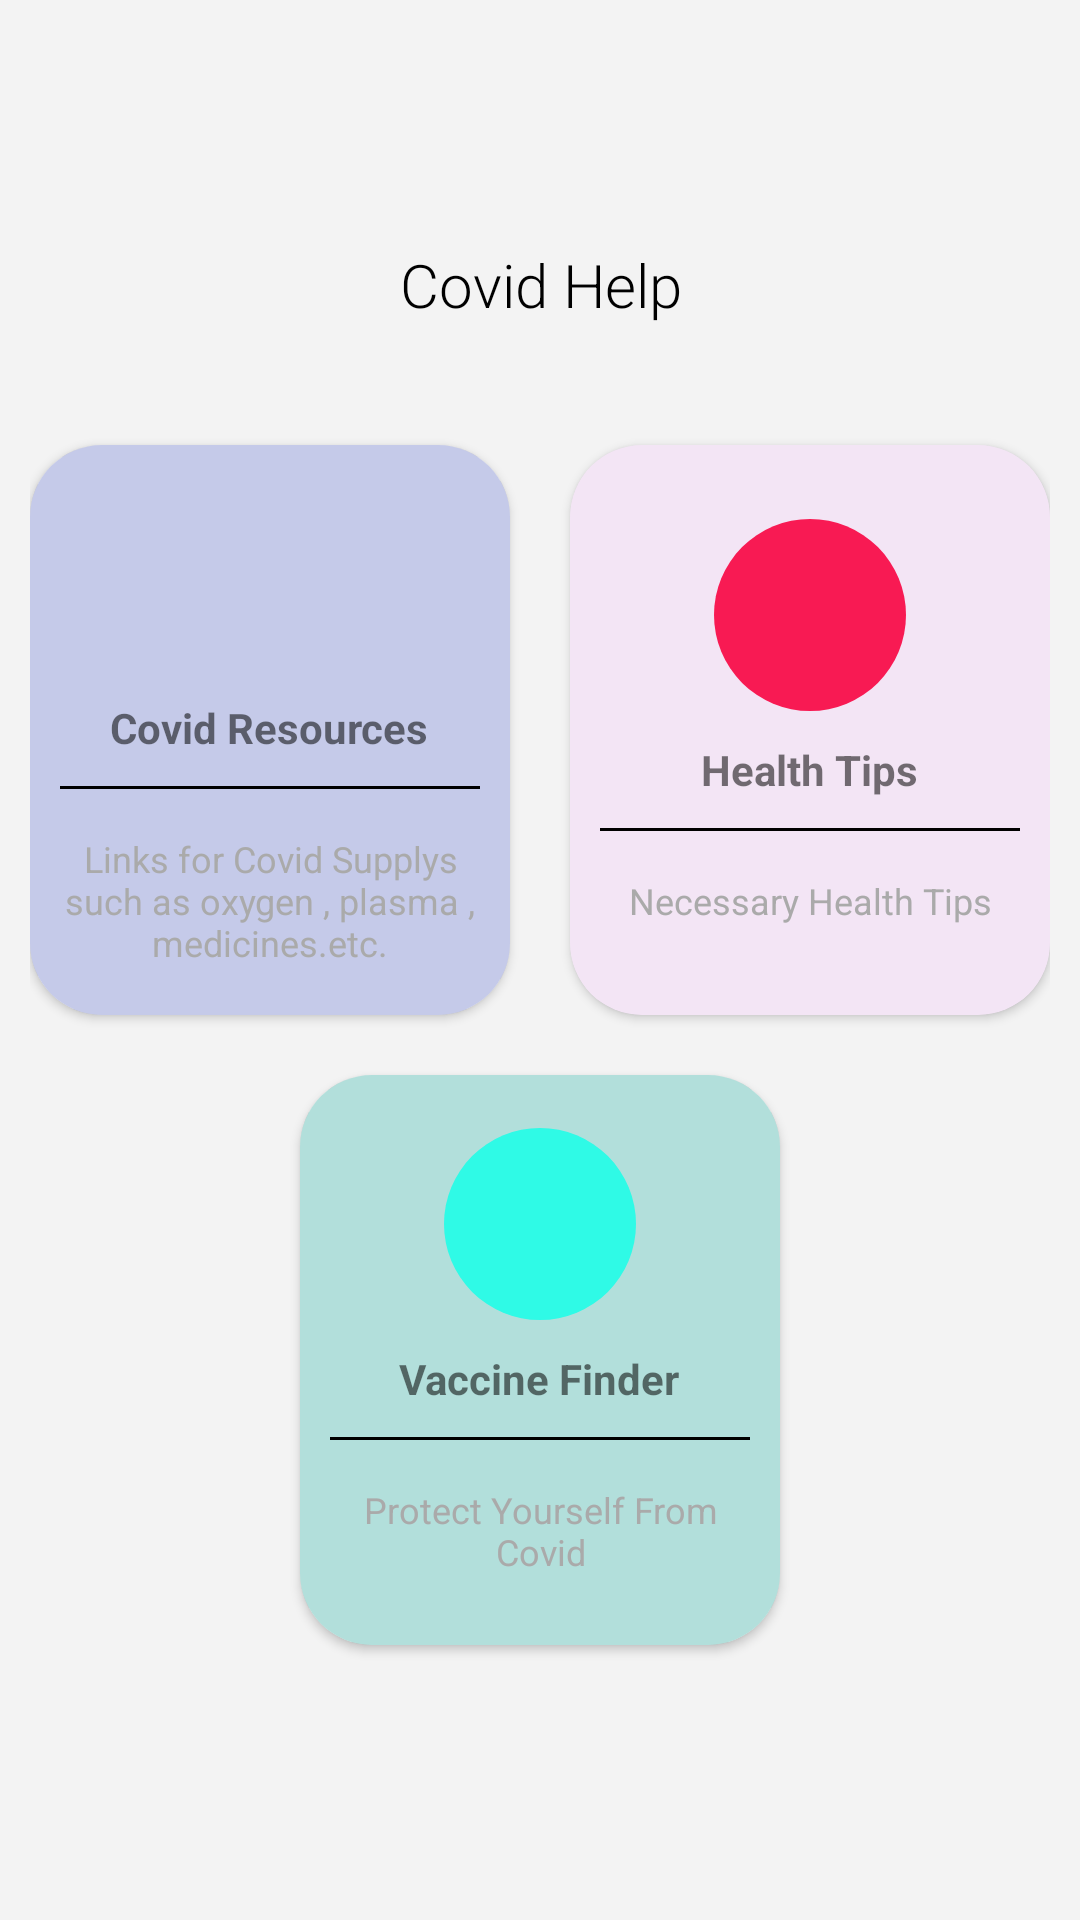

Write the Android layout XML for this screen, with the resource values it uses.
<!-- AndroidManifest.xml: activity theme Theme.Design.Light.NoActionBar -->
<!-- res/layout/activity_main.xml -->
<?xml version="1.0" encoding="utf-8"?>
<LinearLayout
    xmlns:android="http://schemas.android.com/apk/res/android"
    xmlns:app="http://schemas.android.com/apk/res-auto"
    xmlns:tools="http://schemas.android.com/tools"
    android:layout_width="match_parent"
    android:background="#358597"
    android:layout_height="match_parent">
<LinearLayout
    android:layout_width="match_parent"
    android:layout_height="match_parent"
    android:orientation="vertical"
    android:padding="10dp"
    android:background="#F3F3F3"
    android:gravity="center"
    android:id="@+id/layoutII">

    <TextView
        android:id="@+id/textView2"
        android:layout_width="match_parent"
        android:layout_height="wrap_content"
        android:layout_gravity="center_horizontal"
        android:text="Covid Help"
        android:textSize="20dp"
        android:fontFamily="sans-serif-light"
        android:textAlignment="center"
        android:textColor="@color/black"
        android:layout_marginBottom="30dp"
        tools:ignore="RtlCompat" />

    <LinearLayout
        android:clipToPadding="false"
        android:gravity="center"
        android:orientation="horizontal"

        android:layout_width="match_parent"
        android:layout_height="wrap_content">

        <androidx.cardview.widget.CardView
            android:foreground="?android:attr/selectableItemBackground"
            android:clickable="true"

            android:id="@+id/bankcardId"
            app:cardCornerRadius="24dp"
            android:layout_width="160dp"
            android:layout_height="190dp"
            android:layout_margin="10dp">

            <LinearLayout
                android:id="@+id/news_grid"
                android:layout_width="match_parent"
                android:layout_height="match_parent"
                android:clickable="true"
                android:elevation="2dp"
                android:background="#C5CAE9"
                android:gravity="center"
                android:onClick="newsGrid"
                android:orientation="vertical">

                <ImageView
                    android:layout_width="64dp"
                    android:layout_height="64dp"
                    android:background="@drawable/circlebackgroundpurple"
                    android:padding="10dp"
                    app:srcCompat="@drawable/news" />

                <TextView
                    android:layout_width="wrap_content"
                    android:layout_height="wrap_content"
                    android:layout_marginTop="10dp"
                    android:text="Covid Resources"
                    android:textStyle="bold" />

                <View
                    android:layout_width="match_parent"
                    android:layout_height="1dp"
                    android:layout_margin="10dp"
                    android:background="@color/black" />

                <TextView
                    android:layout_width="wrap_content"
                    android:layout_height="wrap_content"
                    android:gravity="center"
                    android:padding="5dp"
                    android:textSize="12dp"
                    android:text="Links for Covid Supplys such as oxygen , plasma , medicines.etc."
                    android:textColor="@android:color/darker_gray" />

            </LinearLayout>
        </androidx.cardview.widget.CardView>
        <androidx.cardview.widget.CardView
            android:foreground="?android:attr/selectableItemBackground"
            android:clickable="true"
            app:cardCornerRadius="24dp"

            android:layout_width="160dp"
            android:layout_height="190dp"
            android:layout_margin="10dp">

            <LinearLayout
                android:id="@+id/Health_tip_grid"
                android:layout_width="match_parent"
                android:layout_height="match_parent"
                android:gravity="center"
                android:elevation="20dp"
                android:background="#F3E5F5"
                android:onClick="healthGrid"
                android:orientation="vertical">

                <ImageView
                    android:layout_width="64dp"
                    android:layout_height="64dp"
                    android:background="@drawable/circlebackgroundpink"
                    android:padding="10dp"
                    app:srcCompat="@drawable/tip" />

                <TextView
                    android:layout_width="wrap_content"
                    android:layout_height="wrap_content"
                    android:layout_marginTop="10dp"

                    android:text="Health Tips"
                    android:textStyle="bold" />

                <View
                    android:layout_width="match_parent"
                    android:layout_height="1dp"
                    android:layout_margin="10dp"
                    android:background="@color/black" />

                <TextView
                    android:layout_width="wrap_content"
                    android:layout_height="wrap_content"
                    android:gravity="center"
                    android:padding="5dp"
                    android:textSize="12dp"
                    android:text="Necessary Health Tips"
                    android:textColor="@android:color/darker_gray" />

            </LinearLayout>
        </androidx.cardview.widget.CardView>

    </LinearLayout>

    <LinearLayout
        android:clipToPadding="false"
        android:gravity="center"
        android:orientation="horizontal"
        android:layout_width="match_parent"
        android:layout_height="wrap_content">
        <androidx.cardview.widget.CardView
            android:foreground="?android:attr/selectableItemBackground"
            android:clickable="true"
            app:cardCornerRadius="24dp"

            android:layout_width="160dp"
            android:layout_height="190dp"
            android:layout_margin="10dp">

            <LinearLayout
                android:id="@+id/protection_grid"
                android:layout_width="match_parent"
                android:layout_height="match_parent"
                android:gravity="center"
                android:background="#B2DFDB"
                android:elevation="2dp"
                android:onClick="protectionGrid"
                android:orientation="vertical">

                <ImageView
                    android:layout_width="64dp"
                    android:layout_height="64dp"
                    android:background="@drawable/circlebackgroundgreen"
                    android:padding="10dp"
                    app:srcCompat="@drawable/protection" />

                <TextView
                    android:layout_width="wrap_content"
                    android:layout_height="wrap_content"
                    android:layout_marginTop="10dp"
                    android:text="Vaccine Finder"
                    android:textStyle="bold" />

                <View
                    android:layout_width="match_parent"
                    android:layout_height="1dp"
                    android:layout_margin="10dp"
                    android:background="@color/black" />

                <TextView
                    android:id="@+id/view_protect"
                    android:layout_width="wrap_content"
                    android:layout_height="wrap_content"
                    android:gravity="center"
                    android:padding="5dp"
                    android:textSize="12dp"
                    android:text="Protect Yourself From Covid"
                    android:textColor="@android:color/darker_gray" />

            </LinearLayout>
        </androidx.cardview.widget.CardView>

    </LinearLayout>


</LinearLayout>
</LinearLayout>
<!-- resources referenced by this layout -->
<resources>
  <!-- drawable circlebackgroundgreen (drawable) -->
  <?xml version="1.0" encoding="utf-8"?>
  <shape android:shape="oval" xmlns:android="http://schemas.android.com/apk/res/android">
      <solid android:color="#2FFAE6"></solid>
  </shape>
  <!-- drawable circlebackgroundpink (drawable) -->
  <?xml version="1.0" encoding="utf-8"?>
  <shape android:shape="oval" xmlns:android="http://schemas.android.com/apk/res/android">
      <solid android:color="#F81A53"></solid>
  </shape>
  <!-- not gathered from this repository: default colours our renderer supplied (Android Studio template values) -->
  <color name="black">#FF000000</color>
</resources>
